Run: headless pygame with SDL's dummy video driver; simulated clock (each Clock.tick advances the game by its frame time, no real sleeping); random seed 0; keys injected as events and as key.get_pressed() state; no mouse input.
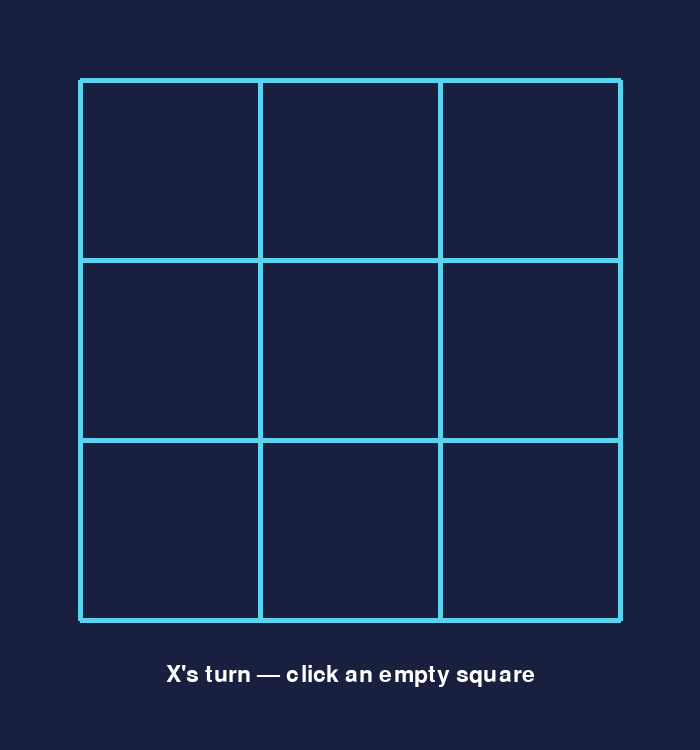
Frame 1 of 4 · flips 1–60 · no input
Frame 2 of 4 · flips 61–180 · tapped SPACE, RETURN · held RIGHT (→), D · screen unchanged from frame 1, image omitted
Frame 3 of 4 · flips 181–300 · held DOWN (↓), S · screen unchanged from frame 2, image omitted
Frame 4 of 4 · flips 301–420 · held LEFT (←), A, UP (↑), W · screen unchanged from frame 3, image omitted

The pygame program that drew these frames:

"""สร้าง Pygame Tic-Tac-Toe ของเรา — ทำ STEP ตรงกับ 03_1

เปิด 3 หน้าต่าง: 02_create_your_game.py = Terminal ของเรา,
03_1_play_pygame.py = Reference, ไฟล์นี้ = พื้นที่ Convert
COPY board/functions/rules, LOOK ตัวอย่าง, TYPE ใหม่ด้วยมือ,
REPLACE input/print และ RUN CHECKPOINT ทุก STEP
"""
import pygame


# ==================================================
# STEP 1 — make_board() (ตรงกับ Function แรกใน 03_1)
# ==================================================
def make_board():
    """คืน Nested List 3×3; ใช้ DATA รูปแบบเดียวกับ Terminal Version."""
    # TODO: คัดลอก create_board()/new_board() จากไฟล์ 02 ของเรา
    return [[" ", " ", " "], [" ", " ", " "], [" ", " ", " "]]
# RUN CHECKPOINT: print board แล้วต้องเป็น 3 แถว แถวละ 3 ช่อง


# ==================================================
# STEP 2 — check_winner() (ตรงกับ Function ที่สองใน 03_1)
# ==================================================
def check_winner(board, player):
    """TODO: ตรวจแนวนอน แนวตั้ง และแนวทแยงจาก logic เดิม."""
    # คัดลอก has_won() หรือ Winning Lines จาก Terminal Version
    # เปลี่ยนชื่อ Function ได้ แต่ห้ามเปลี่ยนกติกาชนะ



    # False ชั่วคราวทำให้ starter Run ได้ ให้แทนด้วย logic ของเรา
    return False
# RUN CHECKPOINT: สร้าง Test Board แนวนอน/ตั้ง/ทแยง แล้วทาย True/False ก่อน Run


# ==================================================
# STEP 3 — board_is_full() (ตรงกับ Function ที่สามใน 03_1)
# ==================================================
def board_is_full(board):
    """TODO: return True เมื่อไม่มีช่องว่าง ใช้ตรวจ Draw."""
    # ใช้ nested for ตรวจ board[row][column]



    return False
# RUN CHECKPOINT: Test Board ว่างต้อง False และ Board เต็มต้อง True


# ==================================================
# STEP 4 — SETUP
# ==================================================
pygame.init()
screen = pygame.display.set_mode((700, 750))
pygame.display.set_caption("My Tic-Tac-Toe")
symbol_font = pygame.font.Font(None, 110)
text_font = pygame.font.Font(None, 34)
clock = pygame.time.Clock()

# TODO: เลือกสี/ชื่อเกมให้ตรงกับ Theme ที่ออกแบบ
background_color = (25, 31, 62)
grid_color = (90, 210, 240)
x_color = (255, 210, 80)
o_color = (245, 120, 170)
# RUN CHECKPOINT: หน้าต่างต้องเปิด สีอ่านง่าย และยังไม่มีเกม logic ใน DRAW


# ==================================================
# STEP 5 — GAME STATE
# ==================================================
board = make_board()
player = "X"
game_over = False
message = "X's turn — click an empty square"
scores = {"X": 0, "O": 0}

# RUN CHECKPOINT: ค่าใด reset ทุกรอบ และค่าใดต้องเก็บหลายรอบ?


# ==================================================
# STEP 6 — GAME LOOP: EVENT + MOUSE → ROW/COLUMN
# ==================================================
running = True
while running:
    for event in pygame.event.get():
        if event.type == pygame.QUIT:
            running = False

        # TODO 6A: กด R แล้ว reset board/player/game_over/message
        # อย่า reset scores เพราะเป็นคะแนนรวมหลายรอบ



        # TODO 6B: รับ mouse click เมื่อ game_over เป็น False
        # Pattern จาก 03_1:
        # mouse_x = event.pos[0]
        # mouse_y = event.pos[1]
        # column = (mouse_x - 80) // 180
        # row = (mouse_y - 80) // 180



        # TODO 6C: ตรวจขอบเขตและ board[row][column] == " "
        # จากนั้นเขียน player ลง board จุดเดียวกับ Terminal Version



        # TODO 6D: เรียก check_winner(), board_is_full() และสลับ player
        # Win: เพิ่ม scores[player], ตั้ง game_over และ message
        # Draw: ตั้ง game_over และ message
        # ยังไม่จบ: สลับ X/O
# RUN CHECKPOINT: click ใน/นอก/ช่องซ้ำ แล้ว board เปลี่ยนเฉพาะ click ที่ถูกต้อง



    # ==================================================
    # STEP 7 — DRAW GRID (ใช้ draw.line ที่ฝึกใน Chapter 01)
    # ==================================================
    screen.fill(background_color)

    # เส้น 4 แนวนอน + 4 แนวตั้ง สร้างช่อง 3×3
    for index in range(4):
        line_position = 80 + index * 180
        pygame.draw.line(screen, grid_color, (80, line_position), (620, line_position), 5)
        pygame.draw.line(screen, grid_color, (line_position, 80), (line_position, 620), 5)


    # ==================================================
    # STEP 8 — DRAW SYMBOLS + STATUS
    # ==================================================
    # TODO: nested for อ่าน board[row][column]
    # render X/O และวางกลางช่องด้วยสูตร center_x/center_y จาก 03_1



    # TODO: render message และ Score X/O ใต้กระดาน
    status_image = text_font.render(message, True, "white")
    screen.blit(status_image, status_image.get_rect(center=(350, 675)))

    pygame.display.flip()
    clock.tick(60)

pygame.quit()
# RUN CHECKPOINT: เล่น Win ทั้ง 3 แนวและ Draw ได้โดยหน้าต่างไม่ดับก่อนจบ


# ==================================================
# STEP 9 — TEST เทียบ Terminal → Pygame
# ==================================================
# [ ] click แต่ละช่องแล้วได้ row/column ถูก
# [ ] ช่องเดิมถูกปฏิเสธและไม่สลับ player
# [ ] click นอกกระดานไม่ทำให้ Error
# [ ] X/O สลับหลังเดินสำเร็จเท่านั้น
# [ ] ชนะครบแนวนอน แนวตั้ง และแนวทแยง
# [ ] กระดานเต็มไม่มีผู้ชนะเป็น Draw
# [ ] กด R reset กระดาน แต่ scores ยังอยู่
# [ ] ผลการตัดสินเหมือน Terminal Version


# ==================================================
# STEP 10 — CREATIVE STUDIO
# ==================================================
# เขียนก่อนทำ: เกมชื่อ ______ ผู้เล่นคือ ______ จุดเด่นคือ ______
# เลือกอย่างน้อย 2 ข้อหลัง Core ผ่าน:
# [ ] เปลี่ยน X/O เป็นทีม สัตว์ เวทมนตร์ หรือสัญลักษณ์ของเรา
# [ ] ใช้ asset, palette และข้อความให้เป็น Theme เดียวกัน
# [ ] รับชื่อผู้เล่นและแสดง Scoreboard
# [ ] highlight เส้นที่ชนะ
# [ ] เพิ่มกติกาพิเศษ พร้อมบอกว่าแก้ DATA/logic/UI ส่วนใด
# CREATIVE GAME RULES: เป้าหมาย ___ ผู้เล่นตัดสินใจอะไร ___ ความเสี่ยง ___
# [ ] กติกาใหม่ต้องมีผลต่อการเล่นจริง เช่น Block 1 ช่อง หรือ Bonus Turn 1 ครั้ง
# [ ] เขียนก่อนทำว่าแก้ DATA ___ / LOGIC FUNCTION ___ / EVENT ___ / DRAW ___

# อธิบายผลงาน:
# DATA ที่ฉันออกแบบคือ ____________________
# Logic ที่ฉันเพิ่มคือ ____________________
# UI ที่ฉันเปลี่ยนคือ ____________________
# TRANSFER: ให้เพื่อนเล่นโดยไม่อธิบาย แล้วปรับข้อความ/Reaction จากสิ่งที่เพื่อนงง
